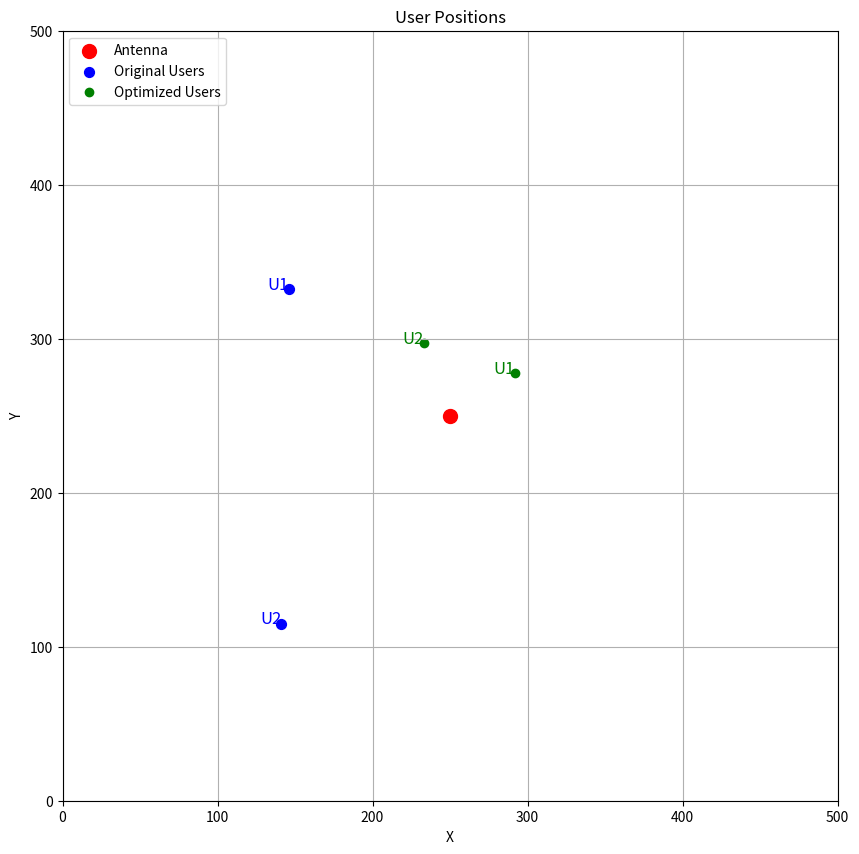

The script that saved this image:
#%%
# Importações
import numpy as np
import matplotlib.pyplot as plt
#%%
# Definindo constantes
NUM_USERS = 2
DIMENSIONS = 2  # x, y
BAT_POPULATION = 30
MAX_ITER = 1000 #número máximo de iterações

# Função de intensidade de sinal (simplificada)
def signal_intensity(antenna_pos, user_pos):
    distance = np.linalg.norm(antenna_pos - user_pos, axis=1)
    return 1 / (distance ** 2)

# Função de tipo de aplicação (simplificada)
def application_priority(app_type):
    priorities = {'video': 1.0, 'voice': 0.8, 'data': 0.5}
    return priorities.get(app_type, 0.5)

# Função de fitness
def fitness(antenna_pos, user_positions, user_apps):
    intensities = signal_intensity(antenna_pos, user_positions)
    priorities = np.array([application_priority(app) for app in user_apps])
    return np.sum(intensities * priorities)

# Inicialização
def initialize_bats(num_bats, num_users, dimensions, min_dist=300, max_dist=500):
    # Distribuir os usuários de forma mais espaçada
    user_positions = []
    for _ in range(num_bats):
        user_positions.append(np.random.uniform(min_dist, max_dist, (num_users, dimensions)))
    return np.array(user_positions)

# Atualização de posição
def update_position(bats, best_bat, f_min, f_max, antenna_pos, app_priorities, 
                    separation_factor=0.8, lower_bound=0, upper_bound=500):
    beta = np.random.rand()
    freq = f_min + (f_max - f_min) * beta
    v = np.random.rand(*bats.shape) * (bats - best_bat)
    new_positions = bats + v * freq

    # Garantir que as posições estejam dentro dos limites
    new_positions = np.clip(new_positions, lower_bound, upper_bound)


    # Garantir que as novas posições estejam mais afastadas da antena do que as originais
    for i in range(len(new_positions)):
        for j in range(len(new_positions[i])):
            original_distance = np.linalg.norm(antenna_pos - bats[i, j])
            new_distance = np.linalg.norm(antenna_pos - new_positions[i, j])
            if new_distance > original_distance:
                direction = (bats[i, j] - antenna_pos) / np.linalg.norm(bats[i, j] - antenna_pos)
                new_positions[i, j] = bats[i, j] + direction * (original_distance - new_distance) * separation_factor


    # Adicionar uma pequena margem de distância entre os usuários otimizados
    min_user_distance = 50  # Distância mínima entre os usuários otimizados
    for i in range(len(new_positions)):
        for j in range(len(new_positions[i])):
            for k in range(j + 1, len(new_positions[i])):
                distance = np.linalg.norm(new_positions[i, j] - new_positions[i, k])
                if distance < min_user_distance:
                    direction = (new_positions[i, j] - new_positions[i, k]) / distance
                    new_positions[i, j] += direction * (min_user_distance - distance) / 2
                    new_positions[i, k] -= direction * (min_user_distance - distance) / 2



    # Garantir que os usuários otimizados não fiquem em cima da antena
    min_antenna_distance = 50  # Distância mínima entre os usuários otimizados e a antena
    for i in range(len(new_positions)):
        for j in range(len(new_positions[i])):
            distance_to_antenna = np.linalg.norm(new_positions[i, j] - antenna_pos)
            if distance_to_antenna < min_antenna_distance:
                direction = (new_positions[i, j] - antenna_pos) / distance_to_antenna
                new_positions[i, j] = antenna_pos + direction * min_antenna_distance

    return new_positions

# Algoritmo BAT
def bat_algorithm(antenna_pos, user_positions, user_apps, num_bats=BAT_POPULATION, max_iter=MAX_ITER):
    bats = initialize_bats(num_bats, NUM_USERS, DIMENSIONS, min_dist=50, max_dist=450)  # Usuários mais espalhados
    best_bat = bats[0]
    best_fitness = -np.inf

    fitness_history = []

    for _ in range(max_iter):
        new_bats = update_position(bats, best_bat, 0, 2, antenna_pos, user_apps)
        for i in range(num_bats):
            current_fitness = fitness(antenna_pos, new_bats[i], user_apps)
            if current_fitness > best_fitness:
                best_fitness = current_fitness
                best_bat = new_bats[i]
        bats = new_bats
        fitness_history.append(best_fitness)

    return best_bat, fitness_history


# Plotando os resultados
def plot_results(antenna_pos, original_user_pos, new_user_pos):
    plt.figure(figsize=(10, 10))

    # Plot 2D das posições dos usuários
    plt.scatter(*antenna_pos, color='red', label='Antenna', s=100)
    plt.scatter(*original_user_pos.T, color='blue', label='Original Users', s=50)

    # Plotar usuários otimizados em verde
    for i in range(len(new_user_pos)):
        plt.scatter(new_user_pos[i, 0], new_user_pos[i, 1], color='green', label='Optimized Users' if i == 0 else '')

    # Adicionando numeração dos usuários
    for i in range(NUM_USERS):
        plt.text(original_user_pos[i, 0], original_user_pos[i, 1], f'U{i+1}', color='blue', fontsize=12, ha='right')
        plt.text(new_user_pos[i, 0], new_user_pos[i, 1], f'U{i+1}', color='green', fontsize=12, ha='right')

    plt.xlim(0, 500)
    plt.ylim(0, 500)
    plt.xlabel('X')
    plt.ylabel('Y')
    plt.legend(loc='upper left')
    plt.title('User Positions')
    plt.grid(True)
    plt.show()


# Exemplo de uso
antenna_pos = np.array([250, 250])
user_positions = initialize_bats(1, NUM_USERS, DIMENSIONS, min_dist=50, max_dist=450)[0]  # Usuários mais espalhados
user_apps = np.random.choice(['low', 'medium', 'high'], NUM_USERS)

new_user_positions, fitness_history = bat_algorithm(antenna_pos, user_positions, user_apps)
plot_results(antenna_pos, user_positions, new_user_positions)



# Imprimindo as posições
print("Antenna Position:", antenna_pos)
print("Original User Positions:")
for i, (pos, app) in enumerate(zip(user_positions, user_apps)):
    print(f"User {i+1}: Position: {pos}, Application Priority: {app}")
print("Optimized User Positions:")
for i, (pos, app) in enumerate(zip(new_user_positions, user_apps)):
    print(f"User {i+1}: Position: {pos}, Application Priority: {app}")


# Calculando e imprimindo o deslocamento de cada usuário
print("Deslocamento dos usuários otimizados:")
for i in range(NUM_USERS):
    displacement = np.linalg.norm(new_user_positions[i] - user_positions[i])
    print(f"Usuário {i+1}: Deslocamento: {displacement:.2f}")


# Calculando e imprimindo a distância de cada usuário em relação à antena antes e depois da otimização
print("Distância dos usuários em relação à antena:")
for i in range(NUM_USERS):
    distance_before = np.linalg.norm(user_positions[i] - antenna_pos)
    distance_after = np.linalg.norm(new_user_positions[i] - antenna_pos)
    print(f"Usuário {i+1}: Antes: {distance_before:.2f}, Depois: {distance_after:.2f}")

# %%
